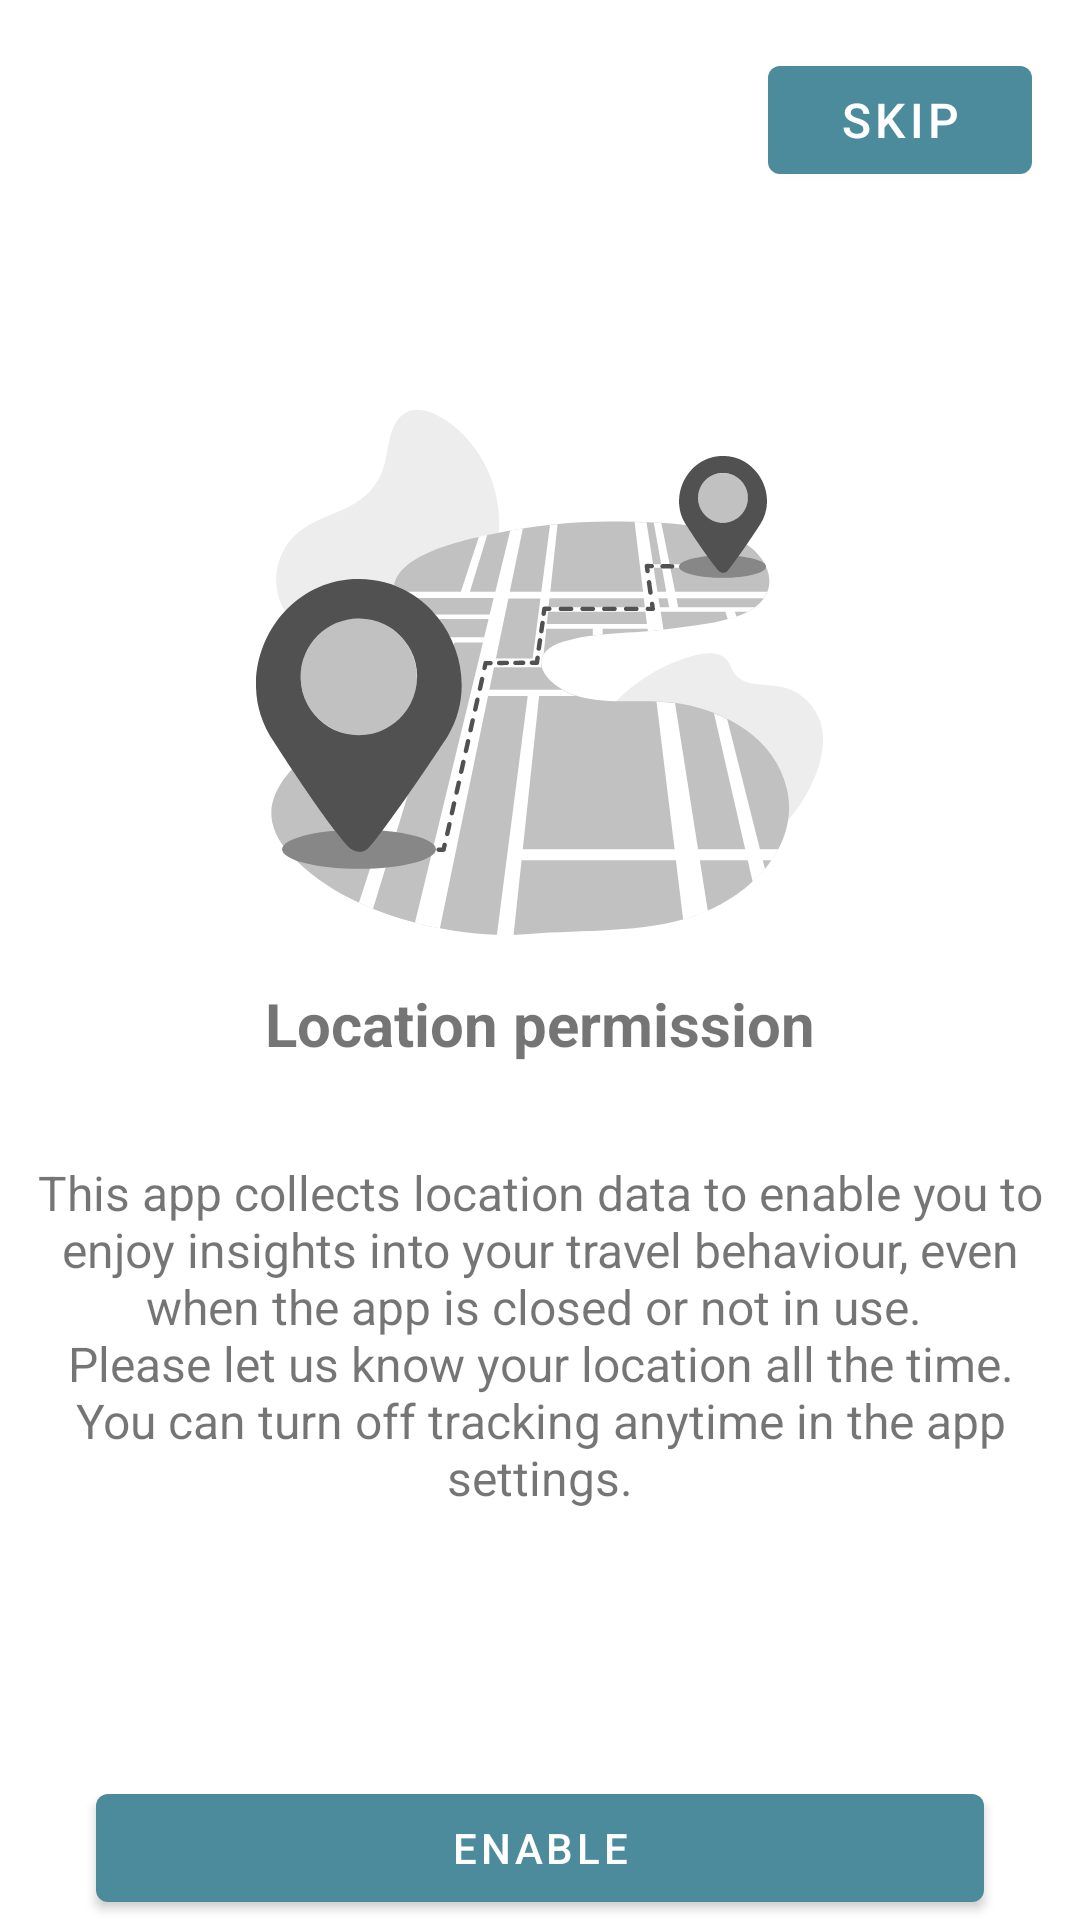

Layout XML and referenced resources for this Android screen:
<!-- AndroidManifest.xml: application theme AppTheme -->
<!-- res/layout/f_onboarding_location_permission.xml -->
<?xml version="1.0" encoding="utf-8"?>
<RelativeLayout xmlns:android="http://schemas.android.com/apk/res/android"
    xmlns:tools="http://schemas.android.com/tools"
    android:layout_width="match_parent"
    android:layout_height="match_parent"
    tools:ignore="ContentDescription">

    <com.google.android.material.button.MaterialButton
        android:id="@+id/skip_location_permission_button"
        style="@style/Onboarding.Button.Skip"
        android:textColor="@android:color/white"
        android:text="@string/onboarding_skip_button" />

    <ScrollView
        style="@style/Onboarding.Page"
        android:layout_above="@id/location_permission_button"
        android:layout_below="@id/skip_location_permission_button"
        android:layout_centerInParent="true"
        android:fillViewport="true">

        <LinearLayout
            android:layout_width="match_parent"
            android:layout_height="wrap_content"
            android:gravity="center"
            android:orientation="vertical">

            <ImageView
                style="@style/Onboarding.Image"
                android:src="@drawable/ic_onboarding_location_permission" />

            <androidx.appcompat.widget.AppCompatTextView
                style="@style/Onboarding.Headline"
                android:text="@string/onboarding_location_permission_headline" />

            <androidx.appcompat.widget.AppCompatTextView
                style="@style/Onboarding.Content"
                android:text="@string/onboarding_location_permission_content" />
        </LinearLayout>
    </ScrollView>

    <com.google.android.material.button.MaterialButton
        android:id="@+id/location_permission_button"
        style="@style/Onboarding.Button.Action"
        android:layout_alignParentBottom="true"
        android:textColor="@android:color/white"
        android:text="@string/onboarding_enable" />
</RelativeLayout>
<!-- resources referenced by this layout -->
<resources>
  <!-- drawable ic_onboarding_location_permission: vector/xml drawable (drawable, 17587 chars, omitted) -->
  <string name="onboarding_enable">Enable</string>
  <string name="onboarding_location_permission_content">This app collects location data to enable you to enjoy insights into your travel behaviour, even when the app is closed or not in use.
          \nPlease let us know your location all the time.\nYou can turn off tracking anytime in the app settings.</string>
  <string name="onboarding_location_permission_headline">Location permission</string>
  <string name="onboarding_skip_button">Skip</string>
  <style name="Onboarding.Button.Action" parent="TextAppearance.MaterialComponents.Button">
          <item name="android:layout_width">match_parent</item>
          <item name="android:layout_height">wrap_content</item>
          <item name="android:layout_marginTop">16dp</item>
          <item name="android:layout_marginStart">32dp</item>
          <item name="android:layout_marginEnd">32dp</item>
      </style>
  <style name="Onboarding.Button.Skip" parent="TextAppearance.MaterialComponents.Button">
          <item name="android:layout_width">wrap_content</item>
          <item name="android:layout_height">wrap_content</item>
          <item name="android:layout_marginTop">16dp</item>
          <item name="android:layout_marginEnd">16dp</item>
          <item name="android:layout_alignParentTop">true</item>
          <item name="android:layout_alignParentEnd">true</item>
          <item name="android:textSize">16sp</item>
      </style>
  <style name="Onboarding.Content">
          <item name="android:layout_width">wrap_content</item>
          <item name="android:layout_height">wrap_content</item>
          <item name="android:textAlignment">center</item>
          <item name="android:gravity">center</item>
          <item name="android:textSize">16sp</item>
      </style>
  <style name="Onboarding.Headline">
          <item name="android:layout_width">match_parent</item>
          <item name="android:layout_height">wrap_content</item>
          <item name="android:layout_marginTop">16dp</item>
          <item name="android:layout_marginBottom">32dp</item>
          <item name="android:gravity">center</item>
          <item name="android:textSize">20sp</item>
          <item name="android:textStyle">bold</item>
      </style>
  <style name="Onboarding.Image">
          <item name="android:layout_width">wrap_content</item>
          <item name="android:layout_height">175dp</item>
          <item name="android:scaleType">centerInside</item>
          <item name="android:gravity">center</item>
      </style>
  <style name="Onboarding.Page">
          <item name="android:layout_width">match_parent</item>
          <item name="android:layout_height">match_parent</item>
      </style>
  <style name="AppTheme" parent="Theme.MaterialComponents.Light.DarkActionBar">
          <item name="colorPrimary">@color/colorPrimary</item>
          <item name="colorPrimaryDark">@color/colorPrimaryDark</item>
          <item name="colorAccent">@color/colorAccent</item>
      </style>
  <color name="colorPrimary">#4B8B9C</color>
  <color name="colorPrimaryDark">#2E5A65</color>
  <color name="colorAccent">#B73362</color>
</resources>
